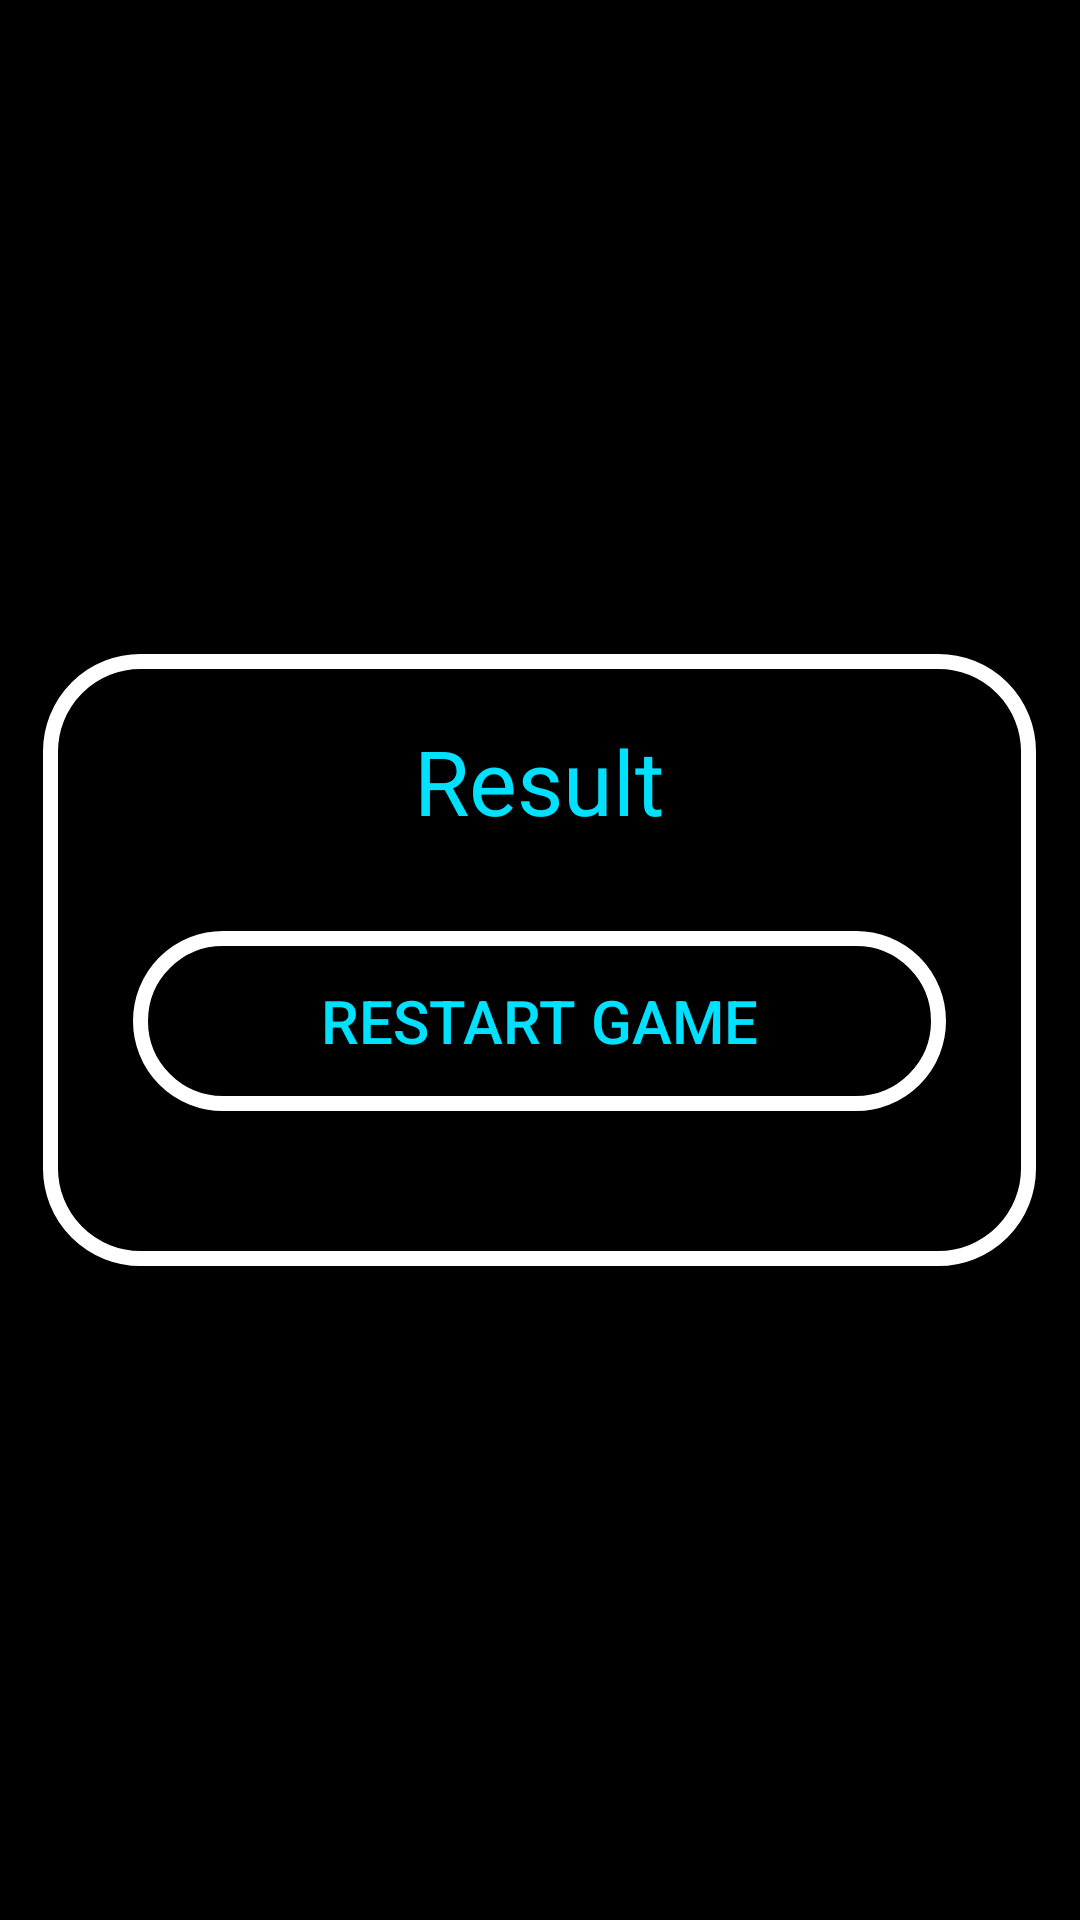

The Android layout XML behind this screen, and the referenced resources:
<!-- AndroidManifest.xml: application theme Theme.TicTacToe -->
<!-- res/layout/activity_result.xml -->
<?xml version="1.0" encoding="utf-8"?>
<RelativeLayout
    xmlns:android="http://schemas.android.com/apk/res/android"
    xmlns:app="http://schemas.android.com/apk/res-auto"
    xmlns:tools="http://schemas.android.com/tools"
    android:layout_width="match_parent"
    android:layout_height="match_parent"
    android:background="@color/black"
    android:gravity="center"
    tools:context=".Result">

    <LinearLayout
        android:layout_width="331dp"
        android:layout_height="204dp"
        android:gravity="center"
        android:background="@drawable/white_border"
        android:orientation="vertical"
        android:paddingBottom="30dp">

        <TextView
            android:id="@+id/result"
            android:layout_width="match_parent"
            android:layout_height="wrap_content"
            android:layout_marginTop="30dp"
            android:text="@string/result"
            android:textAlignment="center"
            android:textColor="@color/cyan"
            android:textSize="30sp" />

        <Button
            android:id="@+id/restart"
            android:layout_width="match_parent"
            android:layout_height="60dp"
            android:layout_margin="30dp"
            android:background="@drawable/white_border"
            android:text="@string/restart_game"
            android:textColor="@color/cyan"
            android:textSize="20sp"
            tools:ignore="TextSizeCheck" />
    </LinearLayout>

</RelativeLayout>
<!-- resources referenced by this layout -->
<resources>
  <color name="black">#000000</color>
  <color name="cyan">#00E1FF</color>
  <!-- drawable white_border (drawable) -->
  <?xml version="1.0" encoding="utf-8"?>
  <shape xmlns:android="http://schemas.android.com/apk/res/android">
      <stroke
          android:color="@color/white"
          android:width="5dp" />
  
      <solid android:color="#000000" />
  
      <corners android:radius="30dp" />
  </shape>
  <string name="restart_game">Restart Game</string>
  <string name="result">Result</string>
  <style name="Theme.TicTacToe" parent="Base.Theme.TicTacToe" />
  <color name="white">#FFFFFFFF</color>
  <style name="Base.Theme.TicTacToe" parent="Theme.AppCompat.Light.NoActionBar">
          
          
      </style>
</resources>
